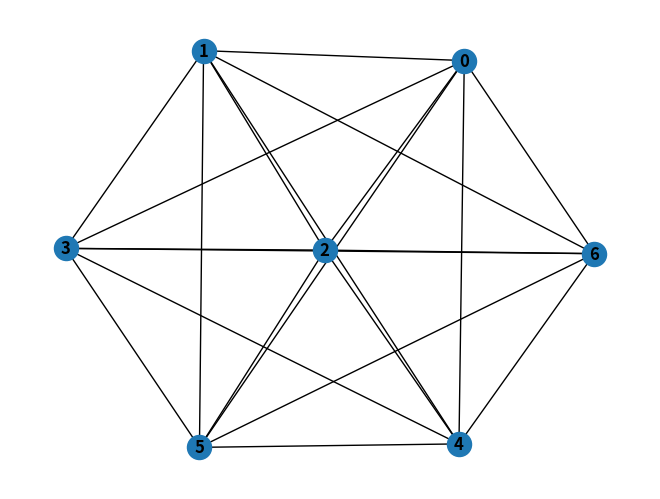

Write the Python code that produced this figure. (Note: this script raises an exception after producing the figure.)
# Importing standard Qiskit libraries and configuring account
import networkx as nx
import matplotlib.pyplot as plt
import matplotlib.cm as cm
import numpy as np
from scipy.special import comb
from math import pi
import datetime
from scipy.linalg import expm

# Global variables
I = np.matrix('1 0; 0 1')
X = np.matrix('0 1; 1 0')
Y = np.matrix('0 -1; 1 0')*complex(0,1)
Z = np.matrix('1 0; 0 -1')
paulis = [I,X,Y,Z]

num_nodes = 4
k = 3

def generate_graph():
    # Generate a random graph
    #G = nx.fast_gnp_random_graph(num_nodes,0.8)
    G = nx.complete_graph(7)
    #G = nx.Graph()
    #G.add_nodes_from([0, 1, 2, 3])
    #G.add_edges_from([(0,1),(1, 2), (1, 3), (0,3)])
    nx.draw(G, with_labels=True, font_weight='bold')
    plt.show()
    return G

# take the kronecker (tensor) product of a list of matrices
def kron(m):
    if len(m) == 1:
        return m
    total = np.kron(m[0], m[1])
    if len(m) > 2:
        for i in range(2, len(m)):
            total = np.kron(total, m[i])
    return total

def num_ones(n):
    c = 0
    while n:
        c += 1
        n &= n - 1
    return c

def dicke(state, G, k):
    for i in range(0, 2**len(G.nodes)):
        if num_ones(i) == k:
            state[i] = 1/(np.sqrt(comb(len(G.nodes), k)))
    return state

def expectation(G, state):
    total = 0
    for i in range(0, len(state)):
        if state[i] == 0:
            continue
        sa = [0]*len(G.nodes)
        b = bin(i)[2:]
        for j in range(0, len(b)):
            sa[j] = int(b[len(b)-1-j])
        total_cost = 0
        for edge in G.edges:
            cost = 3
            if sa[edge[0]] == 1 or sa[edge[1]] == 1:
                cost = -1
            total_cost += cost
        f = -(1/4)*(total_cost - 3*G.number_of_edges())
        prob = np.real(state[i]*np.conj(state[i]))
        total += f*prob
    return total

def phase_separator(state, G, gamma):
    init = [I]*len(G.nodes)
    # simplify later to diagonal matrix
    total = [complex(0,0)*np.matrix('0 0; 0 0')]*len(G.nodes)
    total = kron(total)
    for i in range(0, len(G.nodes)):
        init[i] = Z    
        total += G.degree[len(G.nodes) - 1 - i]*kron(init)
        # reset
        init = [I]*len(G.nodes)
    
    total = np.array(total).diagonal()
    eigdz = np.exp(np.complex(0,-1)*gamma*total)
    state = np.multiply(eigdz, state)

    init = [I]*len(G.nodes)
    total = [complex(0,0)*np.matrix('0 0; 0 0')]*len(G.nodes)
    total = kron(total)
    for edge in G.edges:
        init[len(G.nodes) - 1 - edge[0]] = Z
        init[len(G.nodes) - 1 - edge[1]] = Z
        total += kron(init)
        # reset
        init = [I]*len(G.nodes)
        
    total = np.array(total).diagonal()
    eigzz = np.exp(np.complex(0,-1)*gamma*total)
    state = np.multiply(eigzz, state)
    return state

def eix(state, G, beta, i, j):
    init = [I]*len(G.nodes)
    init[len(G.nodes) - 1 - i] = X
    init[len(G.nodes) - 1 - j] = X
    total = kron(init)
    eibxx = np.asmatrix(expm(np.complex(0,-1)*beta*total))
    state = np.dot(eibxx, state)
    return np.asarray(state).reshape(-1)

def eiy(state, G, beta, i, j):
    init = [I]*len(G.nodes)
    init[len(G.nodes) - 1 - i] = Y
    init[len(G.nodes) - 1 - j] = Y
    total = kron(init)
    eibxx = np.asmatrix(expm(np.complex(0,-1)*beta*total))
    state = np.dot(eibxx, state)
    return np.asarray(state).reshape(-1)

def parity_ring_mixer(state, G, beta):
    # even terms
    for i in range(0, len(G.nodes)-1, 2):
        #print(str(i) + ", " + str((i+1) % len(G.nodes)))
        state = eix(state, G, beta, i, (i+1) % len(G.nodes))
        state = eiy(state, G, beta, i, (i+1) % len(G.nodes))

    # odd terms
    for i in range(1, len(G.nodes), 2):
        #print(str(i) + ", " + str((i+1) % len(G.nodes)))
        state = eix(state, G, beta, i, (i+1) % len(G.nodes))
        state = eiy(state, G, beta, i, (i+1) % len(G.nodes))

    # if number of edges in ring is odd, we have one leftover term
    if len(G.nodes) % 2 != 0:
        #print("special case")
        #print(str(len(G.nodes)-1) + ", 0")
        state = eix(state, G, beta, len(G.nodes)-1, 0)
        state = eiy(state, G, beta, len(G.nodes)-1, 0)

    return state

def ring_mixer(state, G, beta):
    init = [I]*len(G.nodes)
    total = [complex(1,0)*np.matrix('0 0; 0 0')]*len(G.nodes)
    total = kron(total)
    for i in range(0, len(G.nodes)):
        # X_i X_{i+1}
        init[i] = X 
        init[(i+1) % len(G.nodes)] = X
        total += kron(init)
        init = [I]*len(G.nodes)
        # Y_i Y_{i+1}
        init[i] = Y 
        init[(i+1) % len(G.nodes)] = Y
        total += kron(init)
        init = [I]*len(G.nodes)
    
    eibxxyy = np.asmatrix(expm(np.complex(0,-1)*beta*total))
    state = np.dot(eibxxyy, state)
    state = np.asarray(state).reshape(-1)
    return state

def qaoa(G, gamma, beta, p):
    state = np.zeros(2**len(G.nodes))
    state = dicke(state, G, k)
    for i in range(p):
        state = phase_separator(state, G, gamma)
        state = ring_mixer(state, G, beta)
        #state = parity_ring_mixer(state, G, beta)

    # set small components to 0 for readability
    tol = 1e-16
    state.real[abs(state.real) < tol] = 0.0
    state.imag[abs(state.imag) < tol] = 0.0
    return state

def gamma_beta():
    G = generate_graph()
    num_steps = 30
    gamma = 0
    beta = 0
    p = 1
    g_list = []
    grid = []
    fig, ax = plt.subplots()

    '''
    state = qaoa(G, gamma, beta, p)
    for i in state:
        print(i)
    exp = expectation(G, state)
    print('exp: ' + str(exp))
    '''

    print('0/' + str(num_steps) + '\t' + str(datetime.datetime.now().time()))
    for i in range(0, num_steps):
        for j in range(0, num_steps):
            state = qaoa(G, gamma, beta, p)
            exp = expectation(G, state)
            g_list.append(exp)
            #print('g: ' + str(gamma) + ', b: ' + str(beta) + ', exp: ' + str(exp))
            gamma += pi/(num_steps-1)
        beta += pi/(num_steps-1)
        gamma = 0
        grid.append(g_list)
        g_list = []
        print(str(i+1) + '/' + str(num_steps) + '\t' + str(datetime.datetime.now().time()))

    grid = list(reversed(grid))
    #print(grid)

    im = ax.imshow(grid, extent=(0, pi, 0, pi), interpolation='gaussian', cmap=cm.inferno_r)
    cbar = ax.figure.colorbar(im, ax=ax)
    cbar.ax.set_ylabel('$\\langle C \\rangle$', rotation=-90, va="bottom")

    plt.xlabel('$\\gamma$')
    plt.ylabel('$\\beta$')
    plt.title('$\\beta \\ vs \\ \\gamma$\nn=' + str(num_nodes) + ', k=' + str(k) + ', p=' + str(p) + ', grid_size=' + str(num_steps) + 'x' + str(num_steps))
    plt.show()

if __name__ == '__main__':
    gamma_beta()
